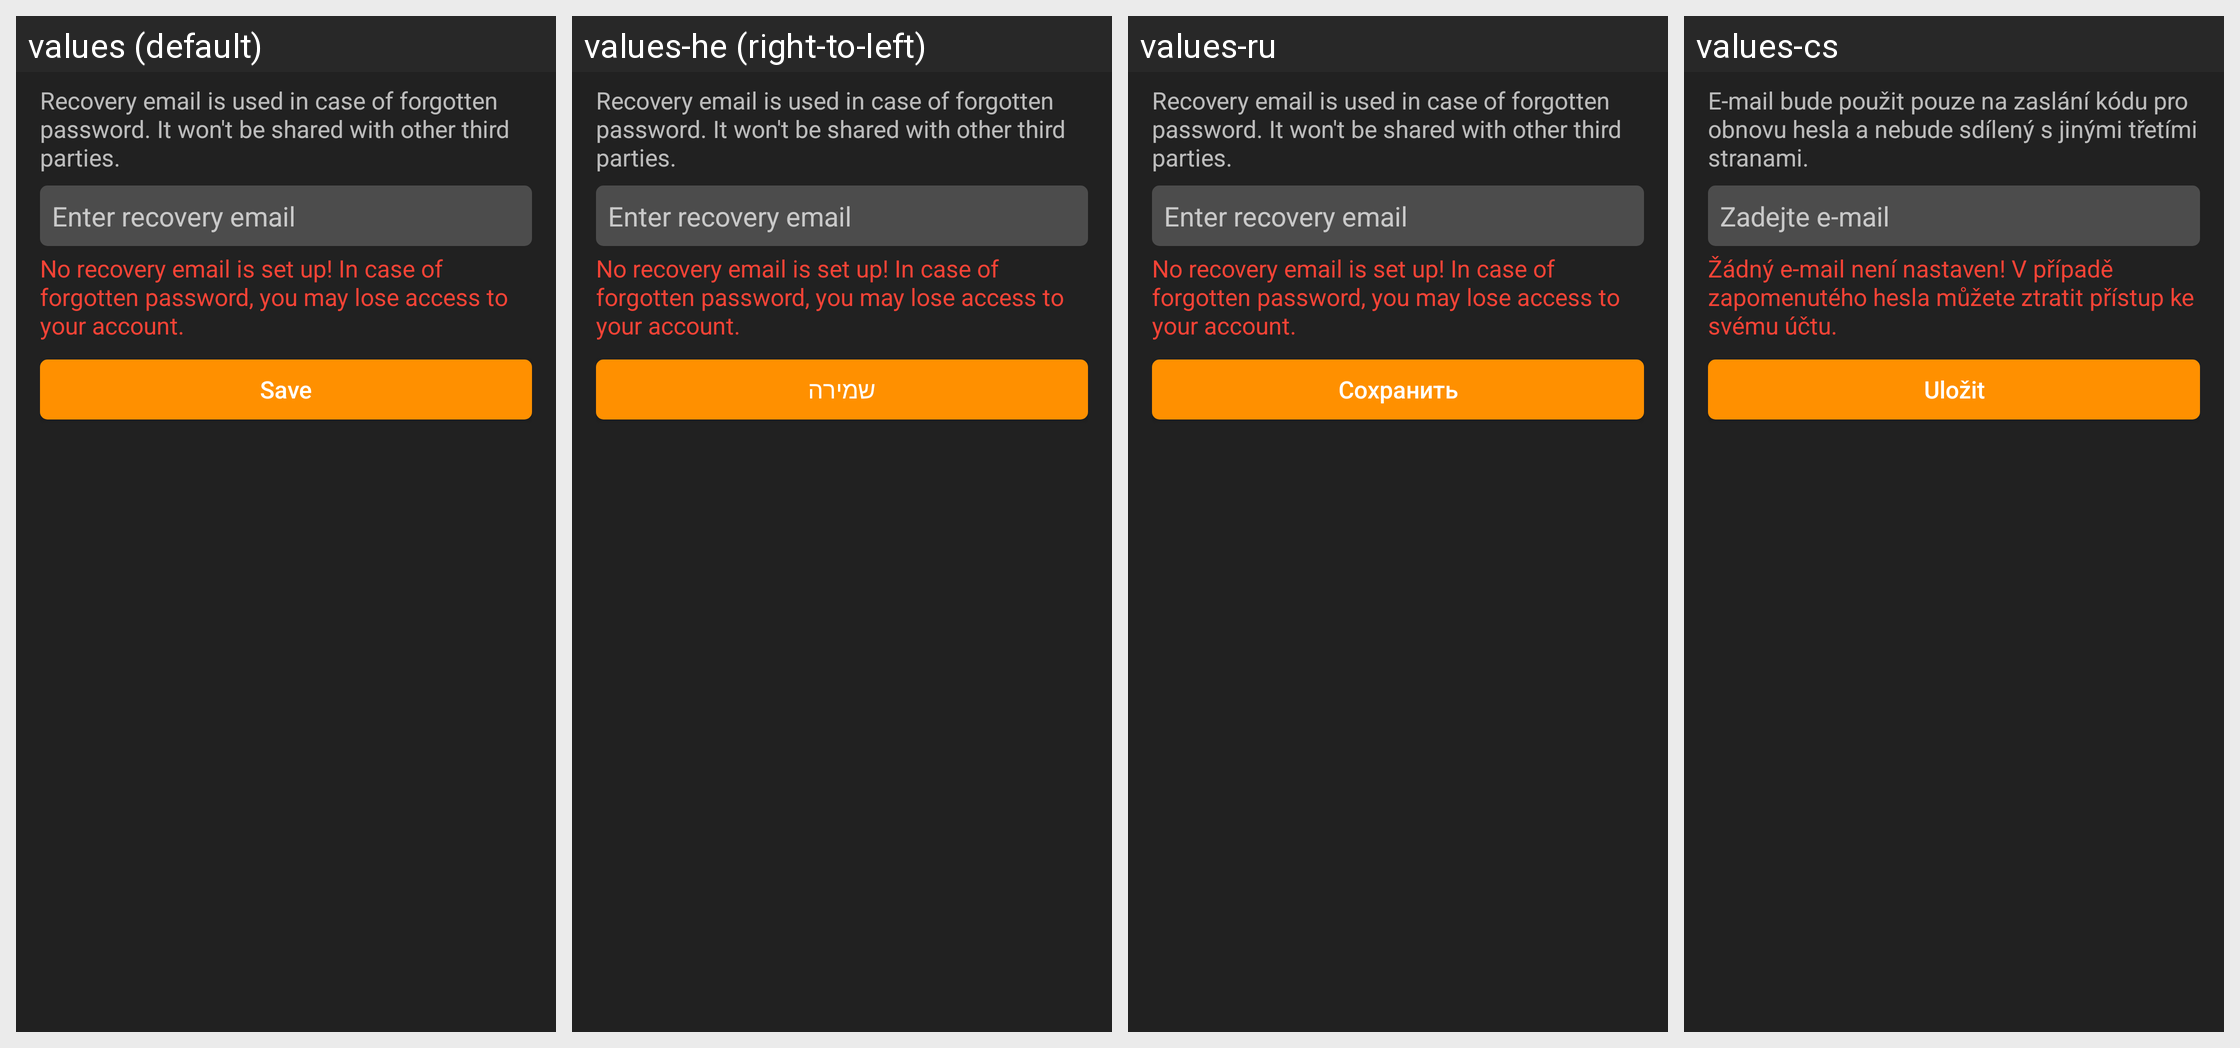

This grid shows one Android layout under several languages. Give, for every string resource on the screen, its name, the default text and each shown locale's text.
Android screen res/layout/fragment_change_recovery_email.xml rendered under 4 locales, left to right: values (default), values-he (right-to-left), values-ru, values-cs. Device: Nexus 5 (rendered at 1080×1920; each locale shown at half size, 540×960, under a caption strip naming it); theme MaterialTheme.
Other locales in the repository, not shown: values-af, values-ar, values-bg, values-da, values-de, values-el, values-es, values-es-rES, values-fi, values-fr, values-gl, values-hi, values-hr, values-hu, values-hy, values-it, values-ja, values-km, values-ko, values-nl, values-pl, values-pt, values-pt-rBR, values-ro, values-sk, values-sl, values-sr, values-sv, values-tr, values-uk, values-zh-rCN.
Strings drawn on this screen, with the default value and each locale's value (text and hints the layout hard-codes, and strings that could not be matched under every locale, appear in the picture but are not listed):

recover_email_explanation
  values: Recovery email is used in case of forgotten password. It won't be shared with other third parties.
  values-he: Recovery email is used in case of forgotten password. It won't be shared with other third parties.  [not translated; the default value is used]
  values-ru: Recovery email is used in case of forgotten password. It won't be shared with other third parties.  [not translated; the default value is used]
  values-cs: E-mail bude použit pouze na zaslání kódu pro obnovu hesla a nebude sdílený s jinými třetími stranami.

enter_recovery_email
  values: Enter recovery email
  values-he: Enter recovery email  [not translated; the default value is used]
  values-ru: Enter recovery email  [not translated; the default value is used]
  values-cs: Zadejte e-mail

recovery_email_missing_warning
  values: No recovery email is set up! In case of forgotten password, you may lose access to your account.
  values-he: No recovery email is set up! In case of forgotten password, you may lose access to your account.  [not translated; the default value is used]
  values-ru: No recovery email is set up! In case of forgotten password, you may lose access to your account.  [not translated; the default value is used]
  values-cs: Žádný e-mail není nastaven! V případě zapomenutého hesla můžete ztratit přístup ke svému účtu.

save
  values: Save
  values-he: שמירה
  values-ru: Сохранить
  values-cs: Uložit
